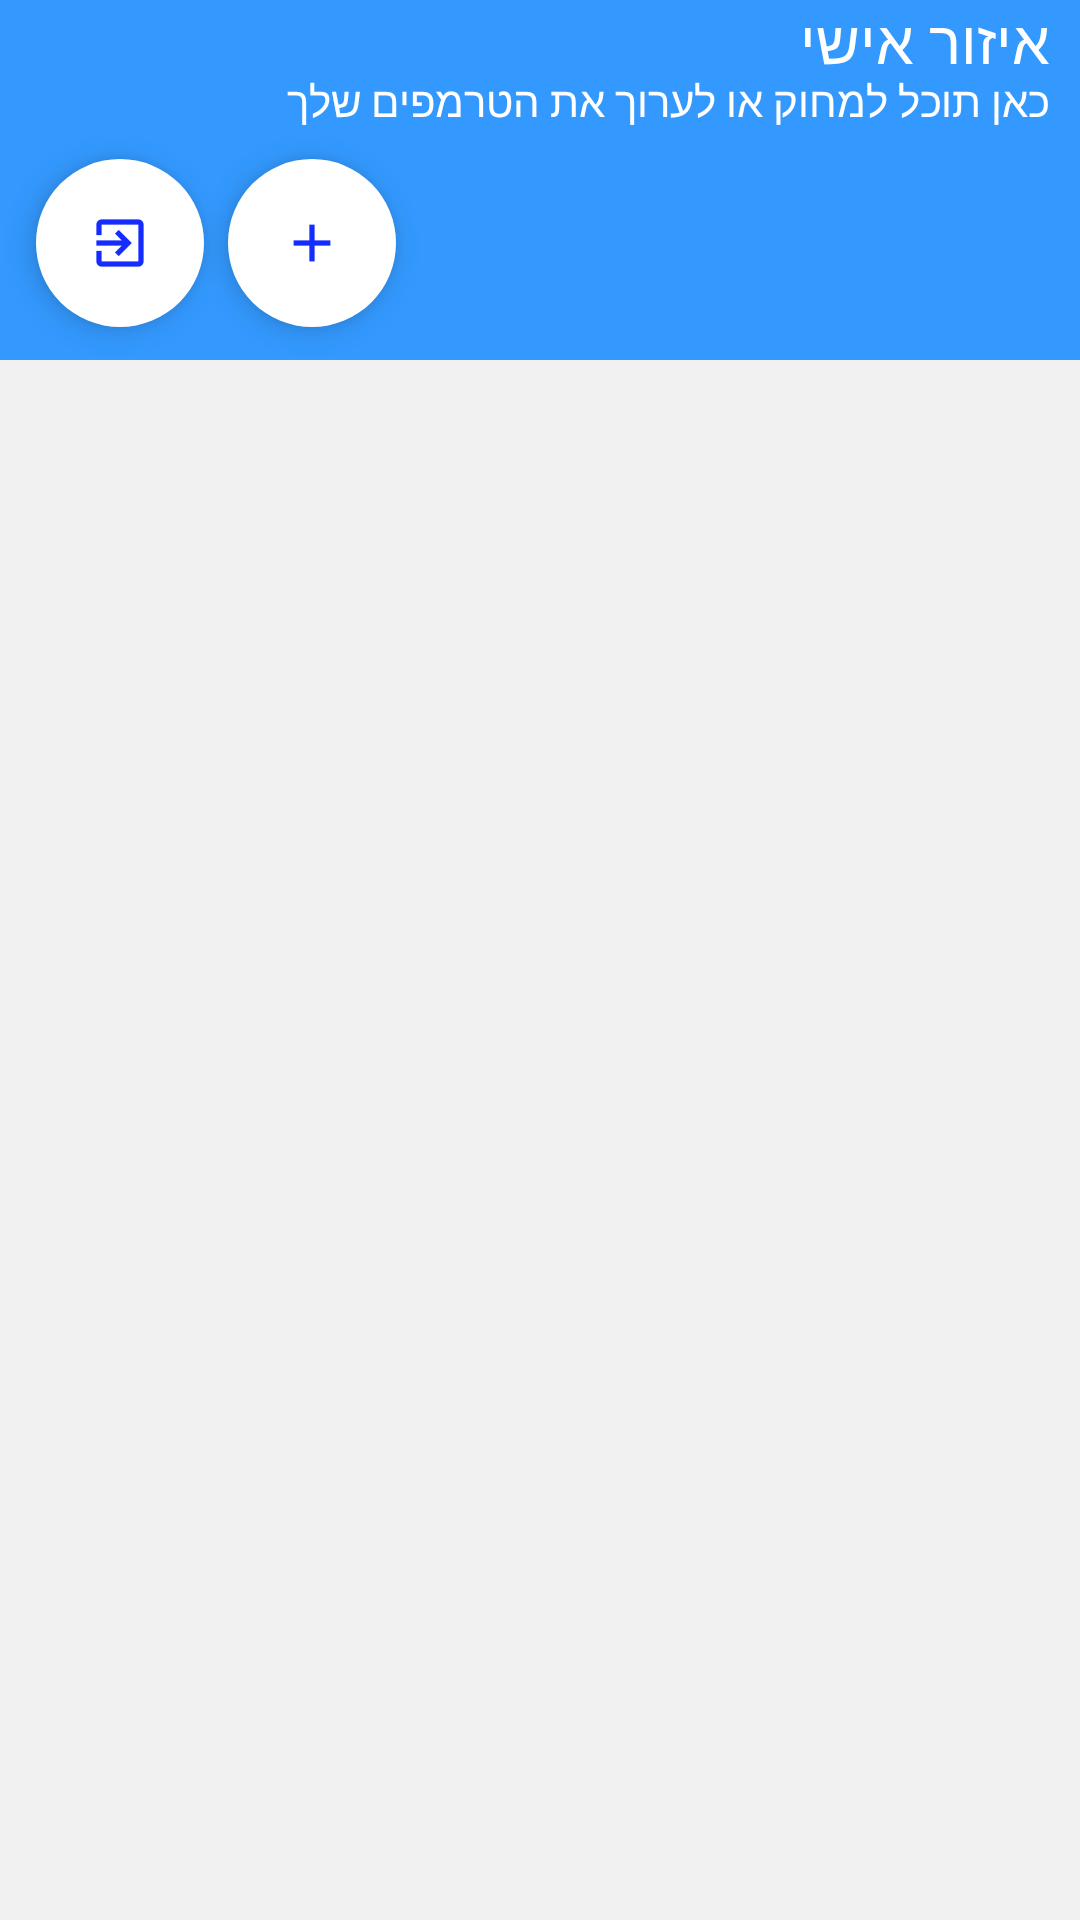

This screen was rendered from an Android layout file. Write that file and the resources it references.
<!-- AndroidManifest.xml: application theme AppTheme -->
<!-- res/layout/activity_personal_zone.xml -->
<?xml version="1.0" encoding="utf-8"?>
<RelativeLayout xmlns:android="http://schemas.android.com/apk/res/android"

    xmlns:tools="http://schemas.android.com/tools"
    xmlns:app="http://schemas.android.com/apk/res-auto"
    android:id="@+id/activity_personal_zone"
    android:layout_width="match_parent"
    android:layout_height="match_parent"
    android:background="#f1f1f1"
    tools:context="com.example.ridewithme.PersonalZone">

    <RelativeLayout

        android:layout_width="match_parent"
        android:layout_height="120dp"
        android:background="@color/light_blue"
        android:id="@+id/viewA"
        android:layout_alignParentTop="true"
        android:layout_toEndOf="@+id/submitImage">



    <TextView
        android:id="@+id/pz_tv"
        android:layout_width="wrap_content"
        android:layout_height="wrap_content"
        android:text="איזור אישי"
        android:textColor="@color/white"
        android:textSize="20dp"
        android:layout_marginRight="10dp"
        android:layout_alignParentTop="true"
        android:layout_alignParentEnd="true" />

    <TextView
        android:id="@+id/pz_tv2"
        android:layout_width="wrap_content"
        android:layout_height="wrap_content"
        android:text="כאן תוכל למחוק או לערוך את הטרמפים שלך"
        android:textColor="@color/white"
        android:gravity="center"
        android:layout_alignTop="@+id/pz_tv"
        android:layout_alignEnd="@+id/pz_tv"
        android:layout_marginTop="24dp"
        android:layout_marginBottom="10dp"/>
    
    <ImageButton
        android:scaleType="centerCrop"
        android:background="@color/transparent"
        android:layout_width="100dp"
        android:layout_height="100dp"
        android:id="@+id/profile_image"
        android:src="@mipmap/ic_default_image"
        android:layout_below="@+id/pz_tv2"
        android:layout_centerHorizontal="true"
        android:visibility="gone"
        />

        <android.support.design.widget.FloatingActionButton
            android:id="@+id/logout"
            android:layout_width="wrap_content"
            android:layout_height="wrap_content"
            android:src="@mipmap/ic_launcher_exit"
            android:layout_below="@+id/pz_tv2"
            android:layout_toEndOf="@+id/profile_image"
            android:layout_marginStart="12dp"
            app:borderWidth="0dp"
            android:backgroundTint="@color/white"

            />

        <android.support.design.widget.FloatingActionButton
            android:id="@+id/floatingAdd"
            android:layout_width="wrap_content"
            android:layout_height="wrap_content"
            android:src="@mipmap/ic_launcher_plus"
            android:layout_below="@+id/pz_tv2"
            android:layout_toEndOf="@+id/logout"
            android:layout_marginStart="8dp"
            app:borderWidth="0dp"
            android:backgroundTint="@color/white"

            />


    </RelativeLayout>

    <RelativeLayout

        android:layout_width="match_parent"
        android:layout_height="wrap_content"
        android:layout_below="@+id/viewA"
        android:id="@+id/viewB"
        >

    <ListView
        android:id="@+id/myzone_listview"
        android:layout_width="wrap_content"
        android:layout_height="match_parent"
        android:dividerHeight="1dp"
        android:divider="#f1f1f1"
        android:layout_alignParentBottom="true"
        android:layout_alignParentStart="true"

        >

    </ListView>

    <TextView
        android:id="@+id/emptylist"
        android:layout_width="wrap_content"
        android:layout_height="wrap_content"
        android:text="אין תוכן להציג"
        android:textSize="30dp"
        android:layout_gravity="center"
        android:layout_centerHorizontal="true"
        android:layout_centerVertical="true"
        android:visibility="gone"
        />
    </RelativeLayout>

    <Button
        android:id="@+id/submitImage"
        android:layout_width="wrap_content"
        android:layout_height="wrap_content"
        android:text="אשר תמונה"
        android:layout_centerHorizontal="true"
        android:visibility="gone"/>


</RelativeLayout>
<!-- resources referenced by this layout -->
<resources>
  <color name="light_blue">#3399FF</color>
  <color name="transparent">#00FFFFFF</color>
  <color name="white">#FFFFFF</color>
  <!-- mipmap ic_default_image: png bitmap (mipmap-hdpi, 594 bytes) -->
  <!-- mipmap ic_launcher_exit: png bitmap (mipmap-hdpi, 552 bytes) -->
  <!-- mipmap ic_launcher_plus: png bitmap (mipmap-hdpi, 226 bytes) -->
  <style name="AppTheme" parent="Theme.AppCompat.Light.NoActionBar">
          
          <item name="colorPrimary">@color/colorPrimary</item>
          <item name="colorPrimaryDark">@color/colorPrimaryDark</item>
          <item name="colorAccent">@color/light_blue</item>
      </style>
  <color name="colorPrimary">#3F51B5</color>
  <color name="colorPrimaryDark">#303F9F</color>
</resources>
